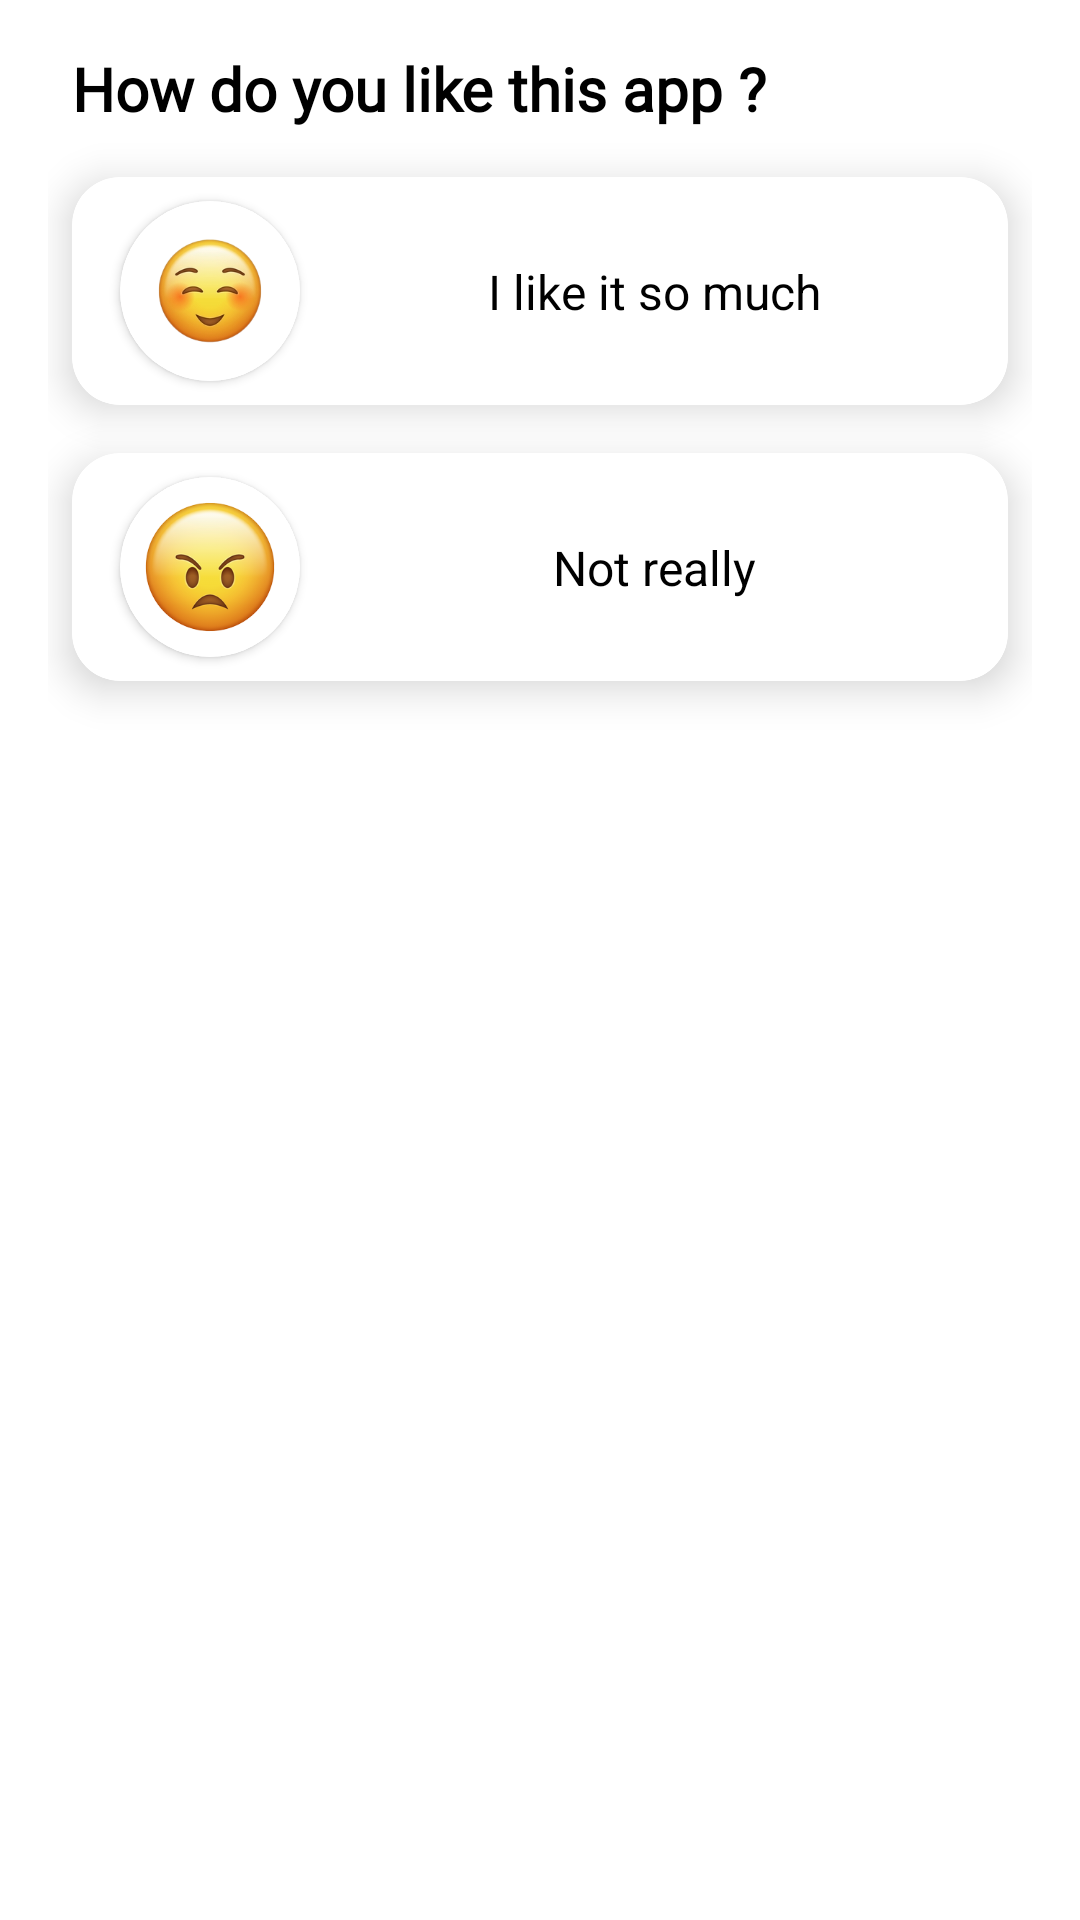

Android layout source for this screen:
<!-- AndroidManifest.xml: application theme Theme.Vibrator -->
<!-- res/layout/dialog_rating.xml -->
<?xml version="1.0" encoding="utf-8"?>
<androidx.constraintlayout.widget.ConstraintLayout xmlns:android="http://schemas.android.com/apk/res/android"
    android:layout_width="match_parent"
    android:layout_height="wrap_content"
    xmlns:tools="http://schemas.android.com/tools"
    android:padding="16dp"
    xmlns:app="http://schemas.android.com/apk/res-auto">

    <com.google.android.material.textview.MaterialTextView
        android:layout_width="0dp"
        android:layout_height="wrap_content"
        android:fontFamily="@font/inter_regular"
        android:text="How do you like this app ?"
        app:layout_constraintTop_toTopOf="parent"
        app:layout_constraintStart_toStartOf="@id/cd_happy"
        app:layout_constraintEnd_toEndOf="parent"
        android:textColor="@color/black"
        android:textStyle="bold"
        android:textSize="20sp"
        android:id="@+id/tv_howdoyoulikethisapp"/>

    <com.google.android.material.card.MaterialCardView
        android:layout_width="match_parent"
        android:layout_height="wrap_content"
        android:layout_marginTop="16dp"
        android:id="@+id/cd_happy"
        app:cardCornerRadius="16dp"
        app:strokeWidth="2dp"
        app:strokeColor="@color/white"
        app:layout_constraintStart_toStartOf="parent"
        app:layout_constraintEnd_toEndOf="parent"
        android:layout_marginStart="8dp"
        app:layout_constraintBottom_toTopOf="@id/cd_nothappy"
        android:layout_marginEnd="8dp"
        app:cardElevation="8dp"
        app:layout_constraintTop_toBottomOf="@id/tv_howdoyoulikethisapp">
        <androidx.constraintlayout.widget.ConstraintLayout
            android:layout_width="match_parent"
            android:layout_height="match_parent">


            <com.google.android.material.card.MaterialCardView
                android:layout_width="60dp"
                android:layout_height="60dp"
                app:layout_constraintStart_toStartOf="parent"
                app:cardCornerRadius="30dp"
                android:layout_marginTop="8dp"
                app:strokeWidth="1dp"
                app:cardElevation="2dp"
                android:layout_marginStart="16dp"
                app:layout_constraintBottom_toBottomOf="parent"
                android:layout_marginBottom="8dp"
                app:layout_constraintTop_toTopOf="parent"
                android:id="@+id/cd_5">

                <ImageView
                    android:layout_width="match_parent"
                    android:layout_height="match_parent"
                    android:src="@drawable/happyicon"/>

            </com.google.android.material.card.MaterialCardView>





            <com.google.android.material.textview.MaterialTextView
                android:layout_width="wrap_content"
                android:layout_height="wrap_content"
                app:layout_constraintStart_toEndOf="@id/cd_5"
                android:text="I like it so much"
                android:textColor="@color/black"
                android:textSize="16sp"
                app:layout_constraintEnd_toEndOf="parent"
                app:layout_constraintBottom_toBottomOf="@id/cd_5"
                app:layout_constraintTop_toTopOf="@id/cd_5"/>


        </androidx.constraintlayout.widget.ConstraintLayout>
    </com.google.android.material.card.MaterialCardView>


    <com.google.android.material.card.MaterialCardView
        android:layout_width="match_parent"
        android:layout_height="wrap_content"
        android:layout_marginTop="16dp"
        android:id="@+id/cd_nothappy"
        app:cardCornerRadius="16dp"
        app:layout_constraintStart_toStartOf="parent"
        app:layout_constraintEnd_toEndOf="parent"
        android:layout_marginStart="8dp"
        android:layout_marginEnd="8dp"
        app:cardElevation="8dp"
        app:strokeColor="@color/white"
        app:strokeWidth="2dp"
        app:layout_constraintBottom_toTopOf="@id/tv_bg"
        app:layout_constraintTop_toBottomOf="@id/cd_happy">
        <androidx.constraintlayout.widget.ConstraintLayout
            android:layout_width="match_parent"
            android:layout_height="match_parent">

            <com.google.android.material.card.MaterialCardView
                android:layout_width="60dp"
                android:layout_height="60dp"
                app:layout_constraintStart_toStartOf="parent"
                app:cardCornerRadius="30dp"
                android:layout_marginTop="8dp"
                android:layout_marginStart="16dp"
                app:strokeWidth="1dp"
                app:cardElevation="2dp"
                app:layout_constraintBottom_toBottomOf="parent"
                android:layout_marginBottom="8dp"
                app:layout_constraintTop_toTopOf="parent"
                android:id="@+id/cd_1">

                <ImageView
                    android:layout_width="match_parent"
                    android:layout_height="match_parent"
                    android:src="@drawable/angryicon"/>

            </com.google.android.material.card.MaterialCardView>

            <com.google.android.material.textview.MaterialTextView
                android:layout_width="wrap_content"
                android:layout_height="wrap_content"
                app:layout_constraintStart_toEndOf="@id/cd_1"
                android:text="Not really"
                android:textColor="@color/black"
                android:textSize="16sp"
                app:layout_constraintEnd_toEndOf="parent"
                app:layout_constraintBottom_toBottomOf="@id/cd_1"
                app:layout_constraintTop_toTopOf="@id/cd_1"/>


        </androidx.constraintlayout.widget.ConstraintLayout>
    </com.google.android.material.card.MaterialCardView>




    <com.google.android.material.textview.MaterialTextView
        android:layout_width="wrap_content"
        android:layout_height="wrap_content"
        app:layout_constraintStart_toStartOf="@id/cd_happy"
        android:layout_marginTop="16dp"
        tools:text="Oh sorry !"
        android:textColor="@color/black"
        android:textStyle="bold"
        android:textSize="18sp"
        android:visibility="gone"
        app:layout_constraintTop_toBottomOf="@id/cd_nothappy"
        android:id="@+id/tv_title"/>

    <com.google.android.material.textview.MaterialTextView
        android:layout_width="0dp"
        android:layout_height="wrap_content"
        app:layout_constraintStart_toStartOf="@id/cd_nothappy"
        android:layout_marginTop="16dp"
        tools:text="Please give us some feedback"
        android:textColor="@color/black"
        android:textSize="18sp"
        android:visibility="gone"
        app:layout_constraintEnd_toEndOf="parent"
        app:layout_constraintTop_toBottomOf="@id/tv_title"
        android:id="@+id/tv_message"/>

    <com.google.android.material.floatingactionbutton.ExtendedFloatingActionButton
        android:layout_width="wrap_content"
        android:layout_height="wrap_content"
        android:text="Send Feedback"
        android:backgroundTint="@color/purple_500"
        android:textColor="@color/white"
        android:visibility="gone"
        app:layout_constraintTop_toBottomOf="@id/tv_message"
        android:layout_marginTop="16dp"
        android:gravity="center"
        app:layout_constraintStart_toStartOf="parent"
        app:layout_constraintEnd_toEndOf="parent"
        android:id="@+id/fab_send"/>

    <com.google.android.material.floatingactionbutton.ExtendedFloatingActionButton
        android:layout_width="wrap_content"
        android:layout_height="wrap_content"
        android:text="Rate us on Google play"
        android:backgroundTint="@color/purple_500"
        android:textColor="@color/white"
        android:visibility="gone"
        app:layout_constraintTop_toBottomOf="@id/tv_message"
        android:layout_marginTop="16dp"
        android:gravity="center"
        app:layout_constraintStart_toStartOf="parent"
        app:layout_constraintEnd_toEndOf="parent"
        android:id="@+id/fab_rate"/>

    <TextView
        android:layout_width="wrap_content"
        android:layout_height="wrap_content"
        android:id="@+id/tv_bg"
        app:layout_constraintTop_toTopOf="@id/tv_title"
        app:layout_constraintStart_toStartOf="parent"
        app:layout_constraintEnd_toEndOf="parent"/>


</androidx.constraintlayout.widget.ConstraintLayout>
<!-- resources referenced by this layout -->
<resources>
  <color name="black">#FF000000</color>
  <color name="purple_500">#DD2794</color>
  <color name="white">#FFFFFFFF</color>
  <!-- drawable angryicon: png bitmap (drawable, 38472 bytes) -->
  <!-- drawable happyicon: png bitmap (drawable, 31490 bytes) -->
  <style name="Theme.Vibrator" parent="Theme.MaterialComponents.DayNight.DarkActionBar">
          
          <item name="colorPrimary">@color/purple_500</item>
          <item name="colorPrimaryVariant">@color/purple_700</item>
          <item name="colorOnPrimary">@color/white</item>
          
          <item name="colorSecondary">@color/teal_200</item>
          <item name="colorSecondaryVariant">@color/teal_700</item>
          <item name="colorOnSecondary">@color/black</item>
          <item name="windowNoTitle">true</item>
          <item name="windowActionBar">false</item>
          
          <item name="android:statusBarColor" tools:targetApi="l">?attr/colorPrimaryVariant</item>
          
      </style>
  <color name="purple_700">#F7D5E8</color>
  <color name="teal_200">#FF03DAC5</color>
  <color name="teal_700">#FF018786</color>
</resources>
